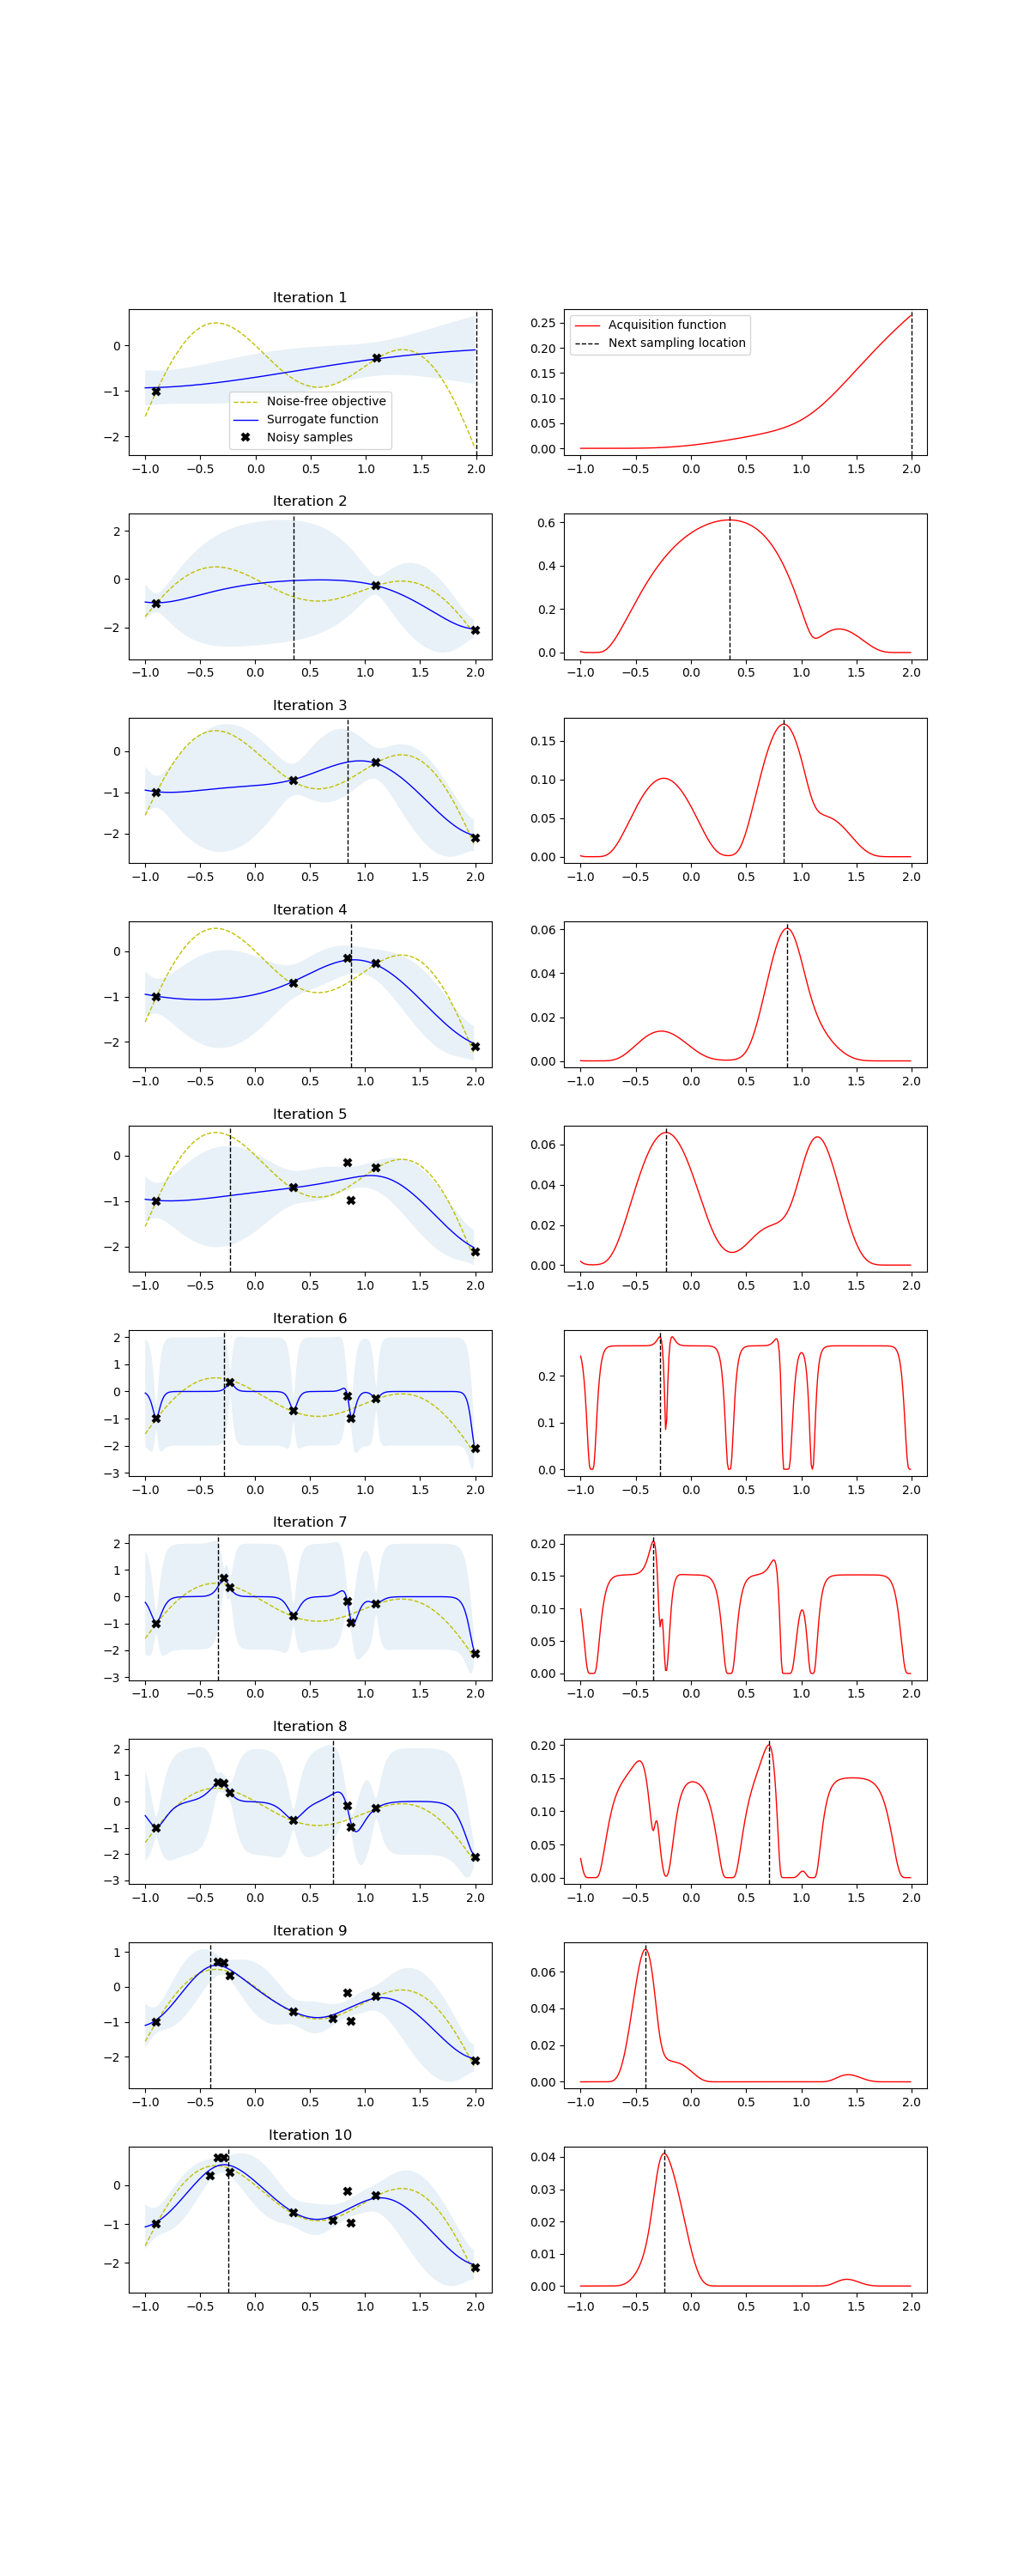

This figure's Python source:
import numpy as np

bounds = np.array([[-1.0, 2.0]])
noise = 0.2
def f(X, noise=noise):
    return -np.sin(3*X) - X**2 + 0.7*X + noise * np.random.randn(*X.shape)

X_init = np.array([[-0.9], [1.1]])
Y_init = f(X_init)

import matplotlib.pyplot as plt
X = np.arange(bounds[:, 0], bounds[:, 1], 0.01).reshape(-1, 1)
Y = f(X, 0)
"""
plt.plot(X, Y, 'y--', lw=2, label='Noise-free objective')
plt.plot(X, f(X), 'bx', lw=1, alpha=0.1, label='Noisy samples')
plt.plot(X_init, Y_init, 'kx', mew=3, label='Initial samples')
plt.legend()
#plt.show()
"""
from scipy.stats import norm

def expected_improvement(X, X_sample, Y_sample, gpr, xi=0.01):
    mu, sigma = gpr.predict(X, return_std=True)
    mu_sample = gpr.predict(X_sample)
    sigma = sigma.reshape(-1, X_sample.shape[-1])
    mu_sample_opt = np.max(mu_sample)
    with np.errstate(divide="warn"):
        imp = mu - mu_sample_opt - xi
        Z = imp / sigma
        ei = imp * norm.cdf(Z) + sigma * norm.pdf(Z)
        ei[sigma == 0.0] = 0.0
    return ei

from scipy.optimize import minimize

def propose_location(acquisition, X_sample, Y_sample, gpr, bounds, n_restarts=25):
    dim = X_sample.shape[-1]
    min_val = 1
    min_x = None
    def min_obj(X):
        return -acquisition(X.reshape(-1, dim), X_sample, Y_sample, gpr)
    for x0 in np.random.uniform(bounds[:, 0], bounds[:, 1], size=(n_restarts, dim)):
        res = minimize(min_obj, x0=x0, bounds=bounds, method="L-BFGS-B")
        if res.fun < min_val:
            min_val = res.fun[0]
            min_x = res.x
    return min_x.reshape(-1, 1)


from sklearn.gaussian_process import GaussianProcessRegressor
from sklearn.gaussian_process.kernels import ConstantKernel, Matern
from bayesian_optimization_util import plot_approximation, plot_acquisition
# Gaussian process with Mat??rn kernel as surrogate model
m52 = ConstantKernel(1.0) * Matern(length_scale=1.0, nu=2.5)
gpr = GaussianProcessRegressor(kernel=m52, alpha=noise**2)

# Initialize samples
X_sample = X_init
Y_sample = Y_init

# Number of iterations
n_iter = 10

plt.figure(figsize=(12, n_iter * 3))
plt.subplots_adjust(hspace=0.4)

for i in range(n_iter):
    # Update Gaussian process with existing samples
    gpr.fit(X_sample, Y_sample)

    # Obtain next sampling point from the acquisition function (expected_improvement)
    X_next = propose_location(expected_improvement, X_sample, Y_sample, gpr, bounds)
    
    # Obtain next noisy sample from the objective function
    Y_next = f(X_next, noise)
    
    # Plot samples, surrogate function, noise-free objective and next sampling location
    plt.subplot(n_iter, 2, 2 * i + 1)
    plot_approximation(gpr, X, Y, X_sample, Y_sample, X_next, show_legend=i==0)
    plt.title(f'Iteration {i+1}')

    plt.subplot(n_iter, 2, 2 * i + 2)
    plot_acquisition(X, expected_improvement(X, X_sample, Y_sample, gpr), X_next, show_legend=i==0)
    
    # Add sample to previous samples
    X_sample = np.vstack((X_sample, X_next))
    Y_sample = np.vstack((Y_sample, Y_next))
    print(X_sample)
    print(Y_sample)

#plt.savefig("bo_1.png")

from bayesian_optimization_util import plot_convergence

plot_convergence(X_sample, Y_sample)
plt.show()
